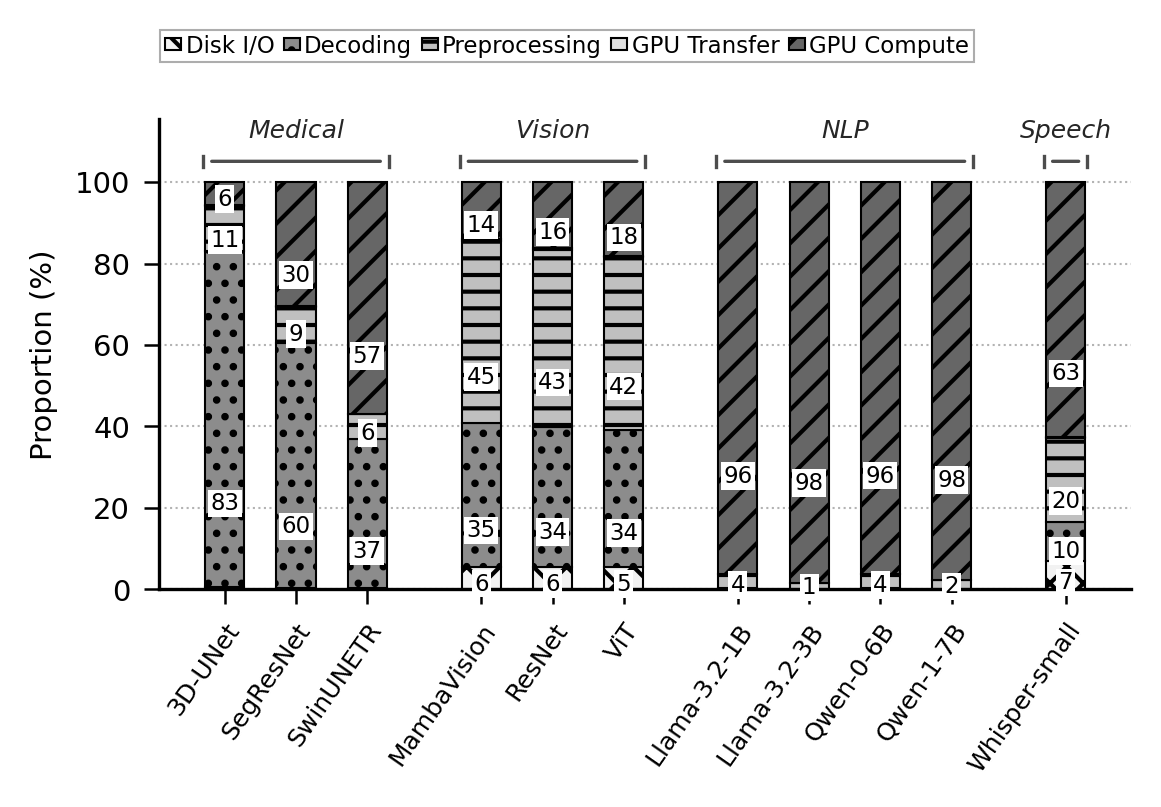

Values plotted in this chart, from the file beside it:
model, category, batch_size, disk_percent, decoding_percent, prep_percent, mem_percent, comp_percent
3D-UNet, Medical, 32, 0.5064, 82.52, 11.11, 0.3501, 5.506
SegResNet, Medical, 6, 0.3627, 60.18, 8.727, 0.2644, 30.46
SwinUNETR, Medical, 1, 0.2890, 36.57, 6.095, 0.1867, 56.86
MambaVision, Vision, 1024, 5.593, 35.36, 44.59, 0.3770, 14.08
ResNet, Vision, 1024, 5.528, 34.45, 43.41, 0.3693, 16.25
ViT, Vision, 1024, 5.392, 33.81, 42.31, 0.3654, 18.12
Llama-3.2-1B, NLP, 32, 0.2518, 0.0000, 3.517, 0.0165, 96.21
Llama-3.2-3B, NLP, 16, 0.1114, 0.0000, 1.447, 0.0127, 98.43
Qwen-0-6B, NLP, 32, 0.2359, 0.0000, 3.647, 0.0152, 96.1
Qwen-1-7B, NLP, 16, 0.1525, 0.0000, 2.23, 0.0183, 97.6
Whisper-small, Speech, 64, 6.95, 9.714, 20.44, 0.2360, 62.66
